Photos from the image-classification dataset "images" in the GitHub repository raikilon/logos-recognition. Its 6 classes are: DHL, FedEx, Mastercard, PayPal, UPS, Visa.

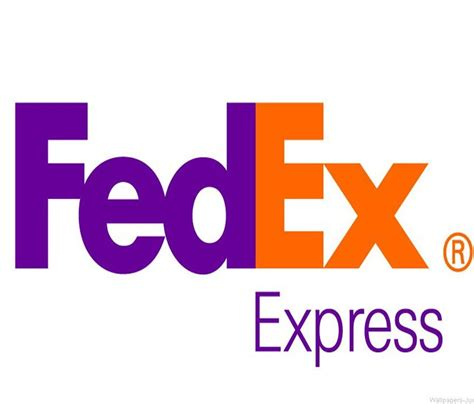
Label: FedEx

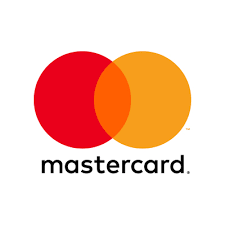
Label: Mastercard

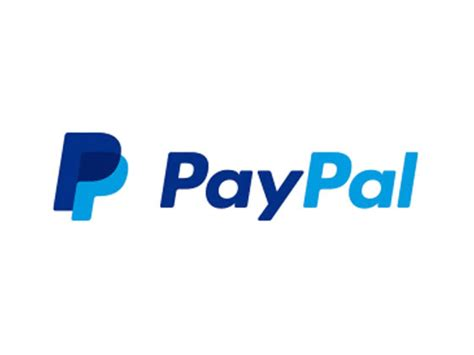
Label: PayPal

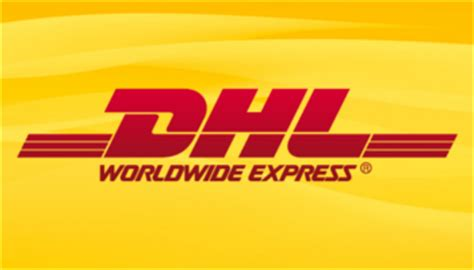
Label: DHL

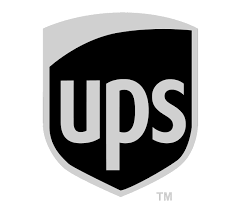
Label: UPS

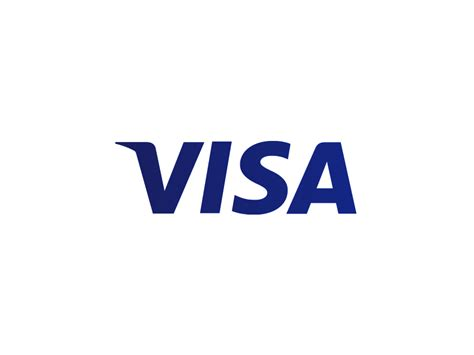
Label: Visa
